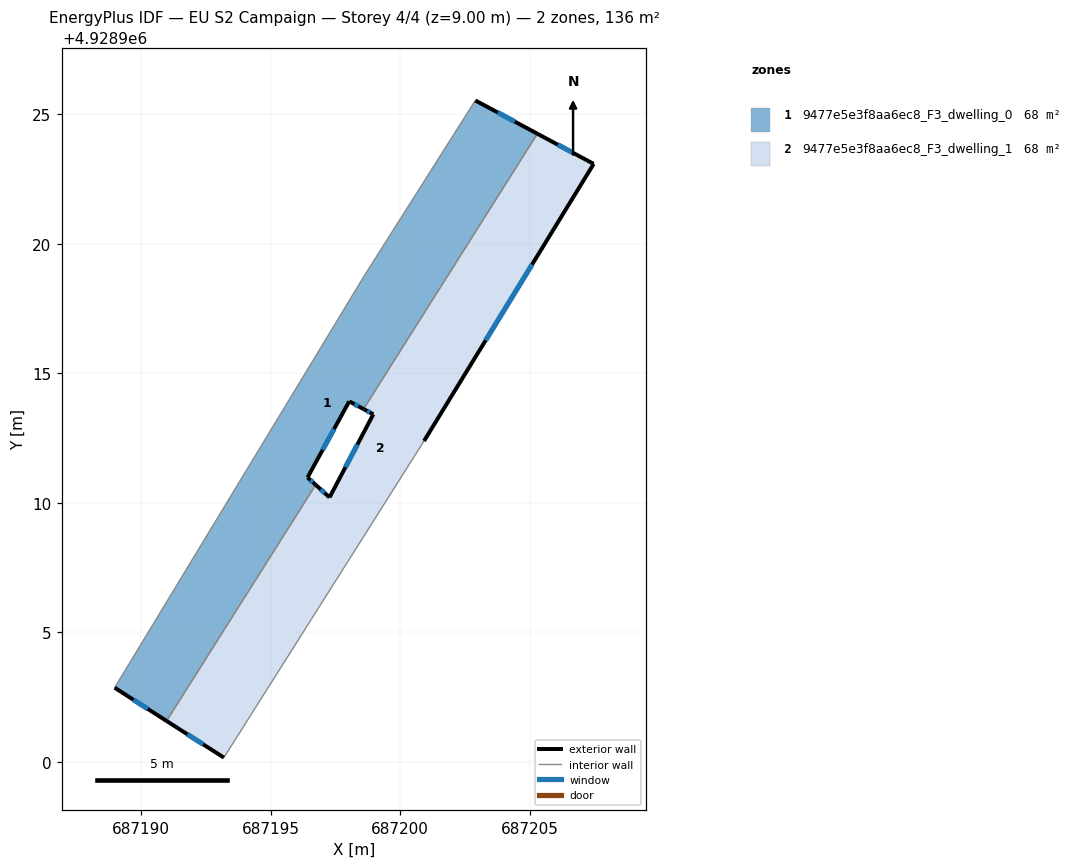
=== STOREY PLAN SPEC (per zone: floor XY polygon, exterior-wall plan segments, windows/doors) ===
zone 1: 9477e5e3f8aa6ec8_F3_dwelling_0  (67.8 m²)
  floor: (687196.74, 4928910.69) (687196.42, 4928910.98) (687198.03, 4928913.92) (687198.59, 4928913.62) (687205.30, 4928924.25) (687202.90, 4928925.54) (687198.65, 4928918.83) (687188.97, 4928902.86) (687190.98, 4928901.57)
  exterior wall: (687198.59, 4928913.62) – (687198.03, 4928913.92)  [0.6 m]
    window: (687198.39, 4928913.73) – (687198.23, 4928913.81)  [0.1 m²]
  exterior wall: (687198.03, 4928913.92) – (687196.42, 4928910.98)  [3.4 m]
    window: (687197.45, 4928912.85) – (687197.01, 4928912.04)  [0.8 m²]
  exterior wall: (687196.42, 4928910.98) – (687196.74, 4928910.69)  [0.4 m]
    window: (687196.54, 4928910.87) – (687196.62, 4928910.80)  [0.1 m²]
  exterior wall: (687190.98, 4928901.57) – (687188.97, 4928902.86)  [2.4 m]
    window: (687190.25, 4928902.04) – (687189.70, 4928902.39)  [0.5 m²]
  exterior wall: (687202.90, 4928925.54) – (687205.30, 4928924.25)  [2.7 m]
    window: (687203.77, 4928925.07) – (687204.43, 4928924.72)  [0.6 m²]
  interior walls: 4
zone 2: 9477e5e3f8aa6ec8_F3_dwelling_1  (67.8 m²)
  floor: (687200.92, 4928912.39) (687207.47, 4928923.09) (687205.30, 4928924.25) (687198.59, 4928913.62) (687198.96, 4928913.42) (687197.27, 4928910.21) (687196.74, 4928910.69) (687190.98, 4928901.57) (687193.19, 4928900.16)
  exterior wall: (687193.19, 4928900.16) – (687190.98, 4928901.57)  [2.6 m]
    window: (687192.39, 4928900.67) – (687191.78, 4928901.06)  [0.6 m²]
  exterior wall: (687196.74, 4928910.69) – (687197.27, 4928910.21)  [0.7 m]
    window: (687196.93, 4928910.52) – (687197.08, 4928910.38)  [0.2 m²]
  exterior wall: (687197.27, 4928910.21) – (687198.96, 4928913.42)  [3.6 m]
    window: (687197.89, 4928911.37) – (687198.35, 4928912.25)  [0.8 m²]
  exterior wall: (687198.96, 4928913.42) – (687198.59, 4928913.62)  [0.4 m]
    window: (687198.83, 4928913.49) – (687198.72, 4928913.55)  [0.1 m²]
  exterior wall: (687205.30, 4928924.25) – (687207.47, 4928923.09)  [2.5 m]
    window: (687206.09, 4928923.83) – (687206.69, 4928923.51)  [0.6 m²]
  exterior wall: (687207.47, 4928923.09) – (687200.92, 4928912.39)  [12.5 m]
    window: (687205.10, 4928919.20) – (687203.30, 4928916.27)  [2.8 m²]
  interior walls: 3

=== DERIVED (storey summary) ===
Building: EU S2 Campaign
Storey: 4 of 4  (floor level z = 9.00 m)
Storey gross floor area: 135.5 m²
Zones on this storey: 2
  - 9477e5e3f8aa6ec8_F3_dwelling_0: floor 67.8 m²; exterior wall 9.5 m (28.5 m²); 5 window(s) 2.1 m²; WWR 7.5%
  - 9477e5e3f8aa6ec8_F3_dwelling_1: floor 67.8 m²; exterior wall 22.4 m (67.2 m²); 6 window(s) 5.1 m²; WWR 7.5%
Zone adjacency (shared interzone walls):
  - 9477e5e3f8aa6ec8_F3_dwelling_0 ↔ 9477e5e3f8aa6ec8_F3_dwelling_1